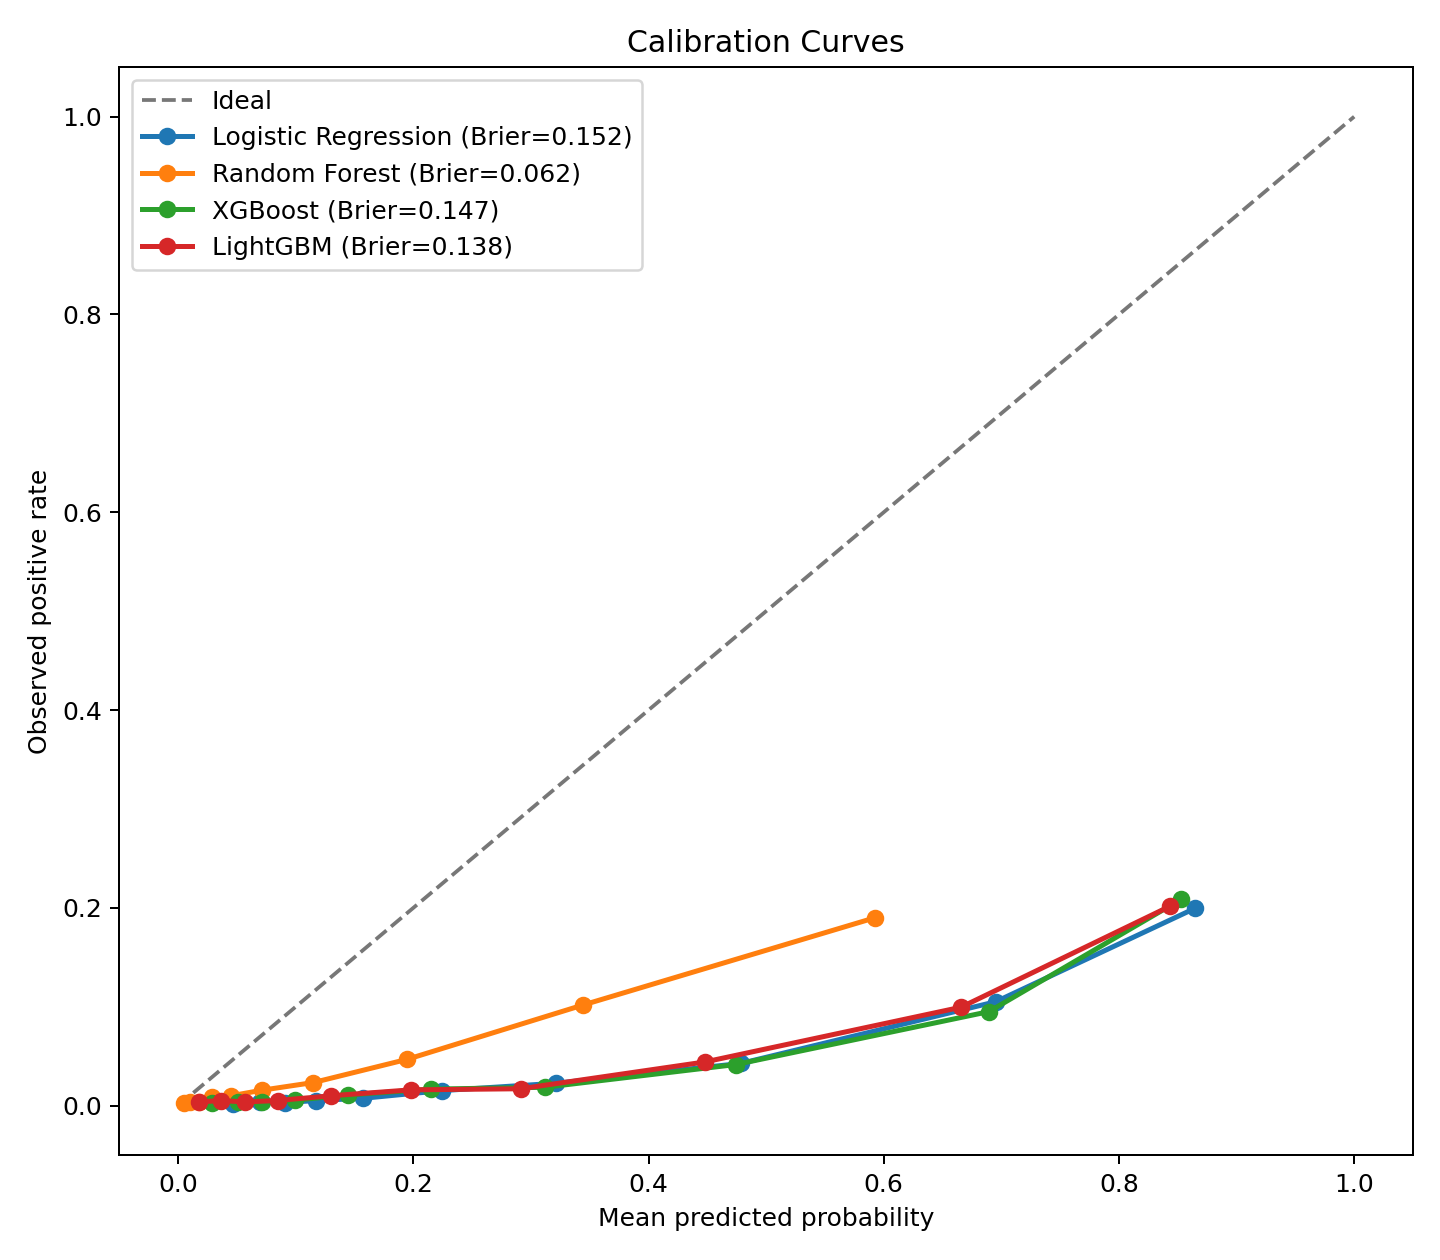

Values plotted in this chart, from the file beside it:
model, bin, mean_predicted_probability, observed_positive_rate, brier_score
Logistic Regression, 1, 0.04631, 0.001485, 0.1515
Logistic Regression, 2, 0.06994, 0.003713, 0.1515
Logistic Regression, 3, 0.0909, 0.00297, 0.1515
Logistic Regression, 4, 0.1169, 0.005199, 0.1515
Logistic Regression, 5, 0.1573, 0.007424, 0.1515
Logistic Regression, 6, 0.2246, 0.01522, 0.1515
Logistic Regression, 7, 0.3214, 0.02265, 0.1515
Logistic Regression, 8, 0.4784, 0.04269, 0.1515
Logistic Regression, 9, 0.6952, 0.1051, 0.1515
Logistic Regression, 10, 0.865, 0.1997, 0.1515
Random Forest, 1, 0.004785, 0.002227, 0.06151
Random Forest, 2, 0.01029, 0.003713, 0.06151
Random Forest, 3, 0.01743, 0.003712, 0.06151
Random Forest, 4, 0.02844, 0.008912, 0.06151
Random Forest, 5, 0.04527, 0.01002, 0.06151
Random Forest, 6, 0.07117, 0.0156, 0.06151
Random Forest, 7, 0.1151, 0.02339, 0.06151
Random Forest, 8, 0.1946, 0.04677, 0.06151
Random Forest, 9, 0.3442, 0.1017, 0.06151
Random Forest, 10, 0.5927, 0.1901, 0.06151
XGBoost, 1, 0.02846, 0.002227, 0.1467
XGBoost, 2, 0.05077, 0.003342, 0.1467
XGBoost, 3, 0.07113, 0.003712, 0.1467
XGBoost, 4, 0.09969, 0.00557, 0.1467
XGBoost, 5, 0.1444, 0.01076, 0.1467
XGBoost, 6, 0.2146, 0.01671, 0.1467
XGBoost, 7, 0.3116, 0.01857, 0.1467
XGBoost, 8, 0.4742, 0.04157, 0.1467
XGBoost, 9, 0.6894, 0.09506, 0.1467
XGBoost, 10, 0.8528, 0.2086, 0.1467
LightGBM, 1, 0.01742, 0.003712, 0.1384
LightGBM, 2, 0.03664, 0.005199, 0.1384
LightGBM, 3, 0.05655, 0.003712, 0.1384
LightGBM, 4, 0.08465, 0.005199, 0.1384
LightGBM, 5, 0.1303, 0.01002, 0.1384
LightGBM, 6, 0.1979, 0.01596, 0.1384
LightGBM, 7, 0.2913, 0.01709, 0.1384
LightGBM, 8, 0.4479, 0.04417, 0.1384
LightGBM, 9, 0.6657, 0.09952, 0.1384
LightGBM, 10, 0.8433, 0.2016, 0.1384
